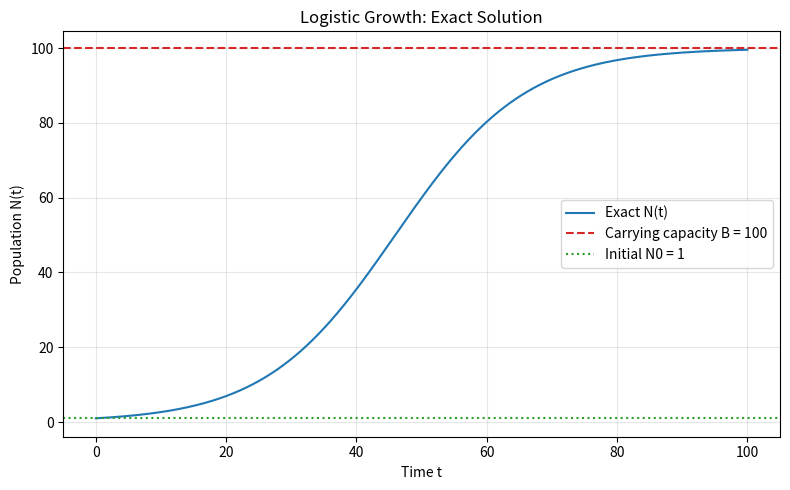

Write Python code to recreate this figure. (Note: this script raises an exception after producing the figure.)
import matplotlib
matplotlib.use("Agg")
import matplotlib.pyplot as plt
import numpy as np

# --- Model / parameters ---
# Logistic growth: dN/dt = r*N*(1 - N/B)
# Exact solution:  N(t) = N0*B / (N0 + (B - N0)*exp(-r*t))
r = 0.1     # growth rate
B = 100.0   # carrying capacity
N0 = 1.0    # initial population

# --- Time grid over which we directly evaluate the exact solution ---
t = np.linspace(0, 100, 1001)   # t = 0 to 100

# --- Direct evaluation of the exact solution, built step-by-step ---
decay = np.exp(-r * t)              # exp(-r*t) term
denominator = N0 + (B - N0) * decay # denominator of closed-form solution
N = N0 * B / denominator            # exact logistic curve N(t)

# --- Sigmoid / carrying-capacity check ---
# 1) Curve starts at N0 at t = 0
start_value = N[0]
# 2) Curve is monotonically increasing (rises from N0)
is_increasing = bool(np.all(np.diff(N) > 0))
# 3) Curve levels off approaching the carrying capacity B as t grows large
final_value = N[-1]
levels_off_at_B = bool(abs(final_value - B) < 0.5)   # within 0.5 of B
# 4) Inflection (steepest slope) expected near N = B/2 for a sigmoid
slope = np.diff(N) / np.diff(t)
N_at_max_slope = N[np.argmax(slope)]

# --- Print numerical results ---
print(f"Growth rate r: {r}")
print(f"Carrying capacity B: {B}")
print(f"Initial population N0: {N0}")
print(f"N(t=0) start value: {start_value}")
print(f"N(t=100) final value: {final_value}")
print(f"Monotonically increasing (rises from N0): {is_increasing}")
print(f"Levels off near carrying capacity B: {levels_off_at_B}")
print(f"Population at steepest slope (expect ~B/2 = {B/2}): {N_at_max_slope}")

# --- Plot ---
plt.figure(figsize=(8, 5))
plt.plot(t, N, color="tab:blue", label="Exact N(t)")
plt.axhline(B, color="tab:red", linestyle="--", label=f"Carrying capacity B = {B:.0f}")
plt.axhline(N0, color="tab:green", linestyle=":", label=f"Initial N0 = {N0:.0f}")
plt.xlabel("Time t")
plt.ylabel("Population N(t)")
plt.title("Logistic Growth: Exact Solution")
plt.legend()
plt.grid(True, alpha=0.3)
plt.tight_layout()
plt.savefig("/private/tmp/claude-501/-Users-lvmy-neu-teaching-numericalR-numericalR/e8e9d206-e3a8-4079-be52-06334c0a89a5/scratchpad/eval/gen/2C.2.1_s4.png")

# The check confirms the result because a correct logistic solution must start at N0,
# increase monotonically through its steepest point near B/2, and asymptotically level
# off at B; matching all three shows the curve is the expected sigmoid rising to B.
print("Check confirms the result: the curve starts at N0, rises monotonically (steepest near B/2), and levels off at B, which is exactly the sigmoidal behavior of the exact logistic solution.")
